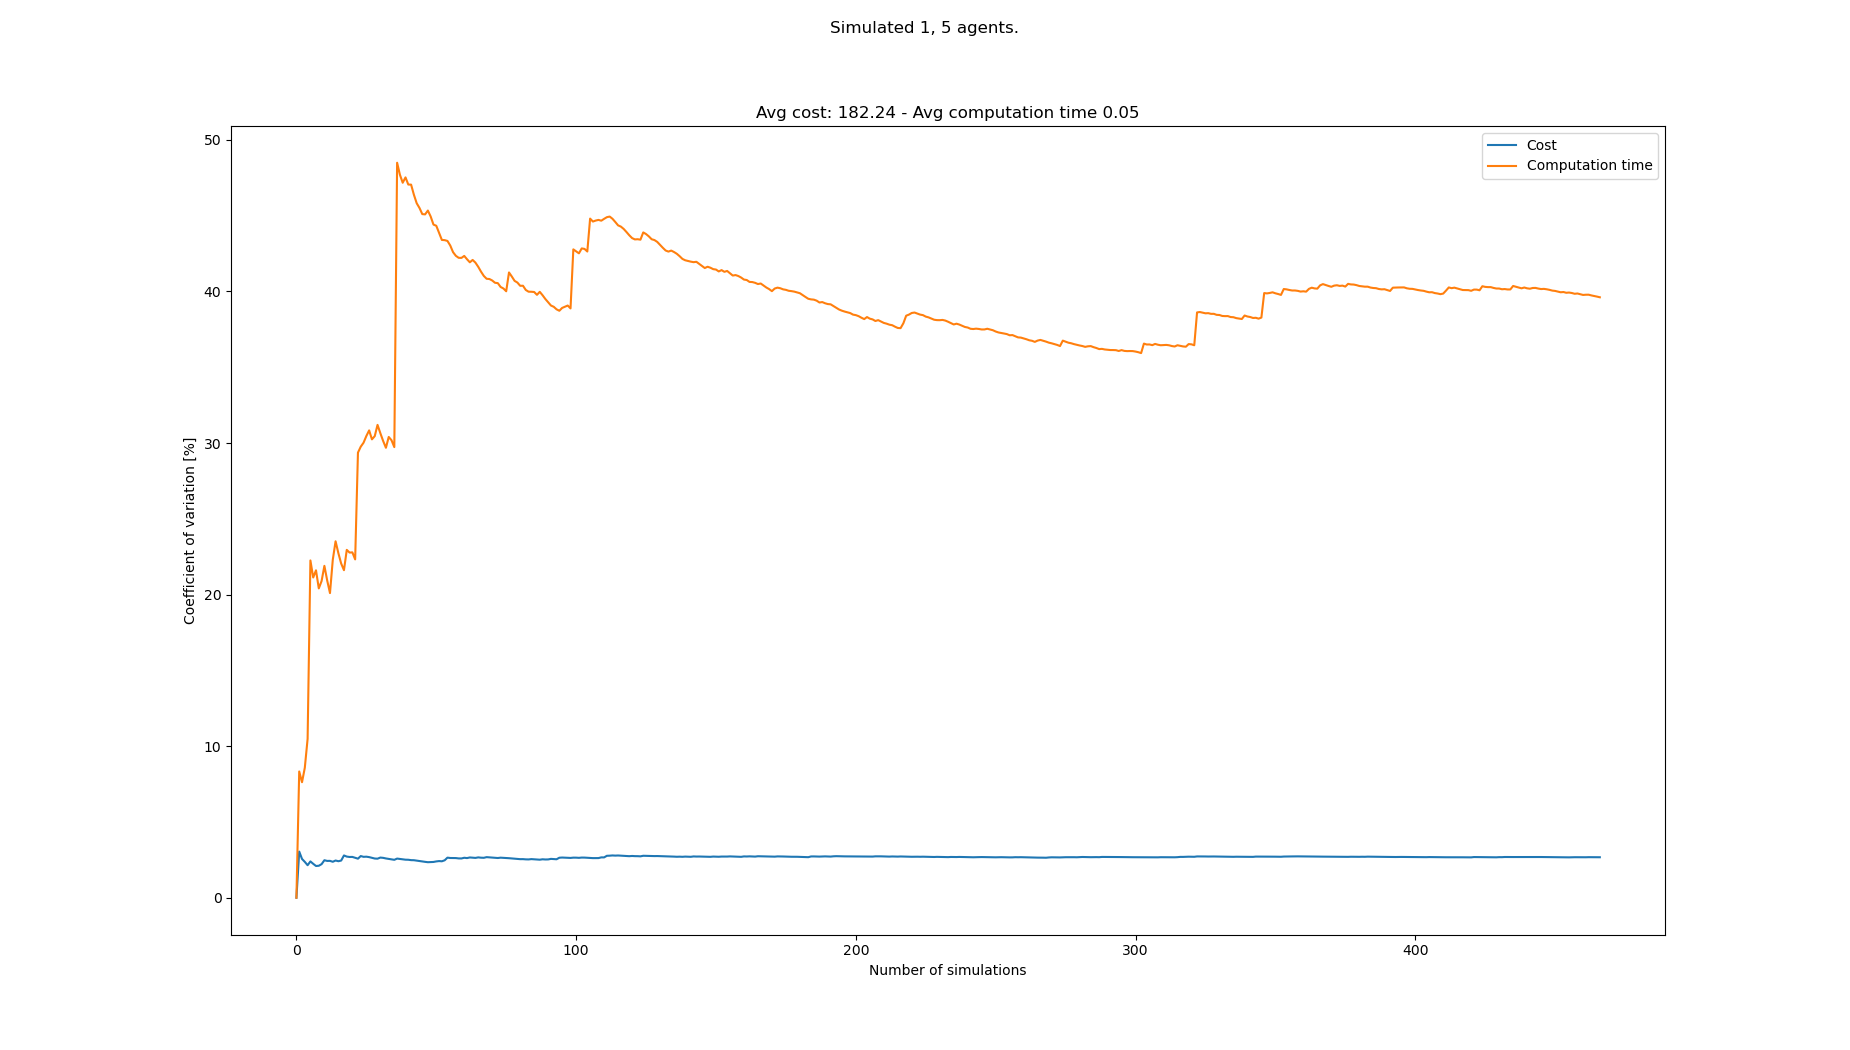

The data file committed next to this chart (first rows):
starts, goals, Cost, Cost_var, Cost_mean, Cost_std, Computation time, Computation time_var, Computation time_mean, Computation time_std
[(4, 0), (7, 21), (2, 21), (3, 21), (6, …, [(3, 21), (3, 0), (6, 0), (8, 0), (1, 0)…, 186, 0.0, 186.0, 0.0, 0.04625, 0.0, 0.04625, 0.0
[(5, 0), (7, 21), (2, 21), (8, 21), (6, …, [(0, 21), (4, 0), (3, 0), (7, 0), (5, 0)…, 175, 3.047, 180.5, 5.5, 0.03914, 8.33, 0.04269, 0.003556
[(1, 0), (0, 21), (2, 21), (5, 21), (1, …, [(3, 21), (3, 0), (5, 0), (6, 0), (4, 0)…, 183, 2.56, 181.3, 4.643, 0.04621, 7.622, 0.04386, 0.003343
[(2, 0), (8, 21), (0, 21), (6, 21), (2, …, [(5, 21), (5, 0), (7, 0), (8, 0), (2, 0)…, 178, 2.367, 180.5, 4.272, 0.03872, 8.577, 0.04258, 0.003652
[(2, 0), (5, 21), (0, 21), (6, 21), (3, …, [(5, 21), (8, 0), (3, 0), (4, 0), (1, 0)…, 179, 2.146, 180.2, 3.868, 0.0508, 10.48, 0.04422, 0.004636
[(6, 0), (1, 21), (3, 21), (6, 21), (2, …, [(1, 21), (2, 0), (1, 0), (3, 0), (4, 0)…, 187, 2.397, 181.3, 4.346, 0.07098, 22.25, 0.04868, 0.01083
[(2, 0), (4, 21), (1, 21), (8, 21), (5, …, [(4, 21), (1, 0), (6, 0), (2, 0), (8, 0)…, 183, 2.239, 181.6, 4.066, 0.04422, 21.13, 0.04805, 0.01015
[(6, 0), (1, 21), (6, 21), (0, 21), (8, …, [(5, 21), (5, 0), (8, 0), (2, 0), (4, 0)…, 182, 2.095, 181.6, 3.806, 0.0636, 21.6, 0.04999, 0.0108
[(5, 0), (3, 21), (6, 21), (7, 21), (0, …, [(1, 21), (4, 0), (0, 0), (1, 0), (3, 0)…, 186, 2.11, 182.1, 3.843, 0.05549, 20.41, 0.0506, 0.01033
[(5, 0), (6, 21), (3, 21), (1, 21), (5, …, [(0, 21), (5, 0), (1, 0), (8, 0), (0, 0)…, 188, 2.217, 182.7, 4.051, 0.06658, 20.9, 0.0522, 0.01091
[(3, 0), (1, 21), (4, 21), (2, 21), (8, …, [(0, 21), (1, 0), (2, 0), (3, 0), (0, 0)…, 191, 2.475, 183.5, 4.54, 0.07174, 21.9, 0.05398, 0.01182
[(3, 0), (8, 21), (6, 21), (7, 21), (0, …, [(2, 21), (7, 0), (6, 0), (2, 0), (5, 0)…, 180, 2.43, 183.2, 4.45, 0.05527, 20.93, 0.05408, 0.01132
[(4, 0), (5, 21), (0, 21), (4, 21), (3, …, [(0, 21), (0, 0), (4, 0), (6, 0), (5, 0)…, 188, 2.433, 183.5, 4.466, 0.05832, 20.1, 0.05441, 0.01094
[(7, 0), (5, 21), (3, 21), (1, 21), (7, …, [(5, 21), (3, 0), (1, 0), (7, 0), (2, 0)…, 181, 2.374, 183.4, 4.352, 0.03377, 22.3, 0.05294, 0.0118
[(7, 0), (2, 21), (0, 21), (3, 21), (8, …, [(4, 21), (4, 0), (1, 0), (2, 0), (3, 0)…, 177, 2.457, 182.9, 4.494, 0.03576, 23.52, 0.05179, 0.01218
[(8, 0), (2, 21), (4, 21), (1, 21), (8, …, [(6, 21), (8, 0), (7, 0), (4, 0), (0, 0)…, 186, 2.41, 183.1, 4.414, 0.0548, 22.73, 0.05198, 0.01182
[(4, 0), (0, 21), (2, 21), (8, 21), (4, …, [(4, 21), (8, 0), (3, 0), (4, 0), (5, 0)…, 189, 2.453, 183.5, 4.5, 0.05217, 22.05, 0.05199, 0.01146
[(4, 0), (8, 21), (2, 21), (0, 21), (7, …, [(2, 21), (6, 0), (0, 0), (1, 0), (7, 0)…, 172, 2.79, 182.8, 5.102, 0.04769, 21.61, 0.05175, 0.01118
[(7, 0), (3, 21), (5, 21), (6, 21), (2, …, [(4, 21), (2, 0), (4, 0), (3, 0), (6, 0)…, 183, 2.716, 182.8, 4.966, 0.03313, 22.95, 0.05077, 0.01165
[(3, 0), (6, 21), (4, 21), (8, 21), (3, …, [(6, 21), (8, 0), (0, 0), (3, 0), (7, 0)…, 187, 2.69, 183.1, 4.924, 0.06387, 22.77, 0.05143, 0.01171
[(6, 0), (5, 21), (2, 21), (0, 21), (1, …, [(3, 21), (5, 0), (2, 0), (1, 0), (6, 0)…, 178, 2.694, 182.8, 4.924, 0.04174, 22.79, 0.05096, 0.01161
[(7, 0), (5, 21), (2, 21), (3, 21), (4, …, [(8, 21), (4, 0), (6, 0), (1, 0), (8, 0)…, 184, 2.634, 182.9, 4.818, 0.04882, 22.32, 0.05087, 0.01135
[(5, 0), (3, 21), (5, 21), (4, 21), (0, …, [(5, 21), (8, 0), (7, 0), (1, 0), (2, 0)…, 182, 2.579, 182.8, 4.715, 0.1048, 29.37, 0.05321, 0.01563
[(6, 0), (8, 21), (4, 21), (7, 21), (1, …, [(7, 21), (4, 0), (2, 0), (6, 0), (0, 0)…, 173, 2.75, 182.4, 5.016, 0.03704, 29.76, 0.05254, 0.01563
[(1, 0), (6, 21), (3, 21), (4, 21), (0, …, [(5, 21), (3, 0), (8, 0), (4, 0), (2, 0)…, 181, 2.699, 182.4, 4.922, 0.03766, 30.02, 0.05194, 0.01559
[(6, 0), (8, 21), (0, 21), (1, 21), (4, …, [(4, 21), (0, 0), (1, 0), (4, 0), (3, 0)…, 177, 2.71, 182.2, 4.936, 0.0352, 30.46, 0.0513, 0.01563
[(5, 0), (8, 21), (1, 21), (5, 21), (0, …, [(5, 21), (4, 0), (8, 0), (0, 0), (1, 0)…, 179, 2.681, 182, 4.88, 0.03518, 30.83, 0.0507, 0.01563
[(3, 0), (6, 21), (8, 21), (5, 21), (1, …, [(8, 21), (0, 0), (8, 0), (6, 0), (7, 0)…, 183, 2.634, 182.1, 4.795, 0.05279, 30.24, 0.05078, 0.01536
[(1, 0), (6, 21), (7, 21), (4, 21), (8, …, [(3, 21), (2, 0), (3, 0), (8, 0), (0, 0)…, 182, 2.588, 182.1, 4.712, 0.03649, 30.45, 0.05028, 0.01531
[(0, 0), (7, 21), (3, 21), (8, 21), (4, …, [(8, 21), (4, 0), (6, 0), (7, 0), (8, 0)…, 178, 2.578, 181.9, 4.69, 0.03026, 31.2, 0.04962, 0.01548
[(2, 0), (2, 21), (8, 21), (1, 21), (4, …, [(5, 21), (1, 0), (3, 0), (5, 0), (2, 0)…, 190, 2.65, 182.2, 4.829, 0.05676, 30.65, 0.04985, 0.01528
[(7, 0), (5, 21), (1, 21), (7, 21), (4, …, [(2, 21), (8, 0), (3, 0), (5, 0), (6, 0)…, 186, 2.632, 182.3, 4.799, 0.05716, 30.14, 0.05007, 0.01509
[(3, 0), (1, 21), (3, 21), (5, 21), (0, …, [(4, 21), (3, 0), (6, 0), (7, 0), (5, 0)…, 183, 2.592, 182.3, 4.727, 0.04967, 29.69, 0.05006, 0.01486
[(7, 0), (6, 21), (0, 21), (5, 21), (4, …, [(8, 21), (2, 0), (1, 0), (4, 0), (7, 0)…, 185, 2.565, 182.4, 4.679, 0.07992, 30.4, 0.05094, 0.01549
[(8, 0), (3, 21), (7, 21), (4, 21), (1, …, [(2, 21), (4, 0), (8, 0), (0, 0), (6, 0)…, 180, 2.538, 182.3, 4.629, 0.04359, 30.18, 0.05073, 0.01531
[(1, 0), (6, 21), (5, 21), (1, 21), (3, …, [(0, 21), (1, 0), (4, 0), (3, 0), (5, 0)…, 182, 2.503, 182.3, 4.564, 0.05352, 29.73, 0.05081, 0.0151
[(4, 0), (1, 21), (0, 21), (8, 21), (6, …, [(1, 21), (5, 0), (8, 0), (2, 0), (7, 0)…, 191, 2.583, 182.6, 4.717, 0.1852, 48.49, 0.05444, 0.0264
[(4, 0), (4, 21), (8, 21), (5, 21), (2, …, [(3, 21), (1, 0), (8, 0), (0, 0), (6, 0)…, 185, 2.557, 182.6, 4.67, 0.06611, 47.7, 0.05475, 0.02612
[(8, 0), (0, 21), (1, 21), (2, 21), (3, …, [(6, 21), (8, 0), (6, 0), (7, 0), (1, 0)…, 185, 2.532, 182.7, 4.625, 0.05136, 47.17, 0.05466, 0.02578
[(4, 0), (6, 21), (8, 21), (5, 21), (7, …, [(2, 21), (6, 0), (3, 0), (4, 0), (0, 0)…, 180, 2.511, 182.6, 4.586, 0.0319, 47.52, 0.05409, 0.02571
[(8, 0), (6, 21), (4, 21), (8, 21), (7, …, [(5, 21), (0, 0), (4, 0), (3, 0), (8, 0)…, 187, 2.506, 182.7, 4.58, 0.08323, 47.05, 0.0548, 0.02579
[(6, 0), (7, 21), (4, 21), (6, 21), (0, …, [(0, 21), (3, 0), (8, 0), (1, 0), (7, 0)…, 181, 2.481, 182.7, 4.533, 0.03843, 47.05, 0.05441, 0.0256
[(2, 0), (3, 21), (1, 21), (0, 21), (4, …, [(5, 21), (3, 0), (4, 0), (2, 0), (0, 0)…, 187, 2.476, 182.8, 4.527, 0.06848, 46.38, 0.05474, 0.02539
[(3, 0), (5, 21), (0, 21), (4, 21), (3, …, [(4, 21), (3, 0), (0, 0), (8, 0), (5, 0)…, 183, 2.448, 182.8, 4.475, 0.05646, 45.82, 0.05478, 0.0251
[(8, 0), (0, 21), (4, 21), (6, 21), (3, …, [(0, 21), (5, 0), (8, 0), (6, 0), (3, 0)…, 183, 2.421, 182.8, 4.425, 0.04678, 45.51, 0.0546, 0.02485
[(1, 0), (8, 21), (5, 21), (2, 21), (1, …, [(2, 21), (8, 0), (0, 0), (4, 0), (3, 0)…, 183, 2.394, 182.8, 4.377, 0.05022, 45.1, 0.05451, 0.02458
[(7, 0), (2, 21), (5, 21), (6, 21), (4, …, [(2, 21), (4, 0), (3, 0), (2, 0), (7, 0)…, 183, 2.369, 182.8, 4.33, 0.03897, 45.08, 0.05417, 0.02442
[(0, 0), (5, 21), (4, 21), (1, 21), (8, …, [(3, 21), (5, 0), (4, 0), (7, 0), (0, 0)…, 182, 2.345, 182.8, 4.286, 0.03283, 45.34, 0.05373, 0.02436
[(0, 0), (1, 21), (7, 21), (4, 21), (3, …, [(0, 21), (0, 0), (4, 0), (2, 0), (7, 0)…, 178, 2.352, 182.7, 4.296, 0.05016, 44.94, 0.05366, 0.02412
[(2, 0), (2, 21), (0, 21), (5, 21), (3, …, [(7, 21), (5, 0), (6, 0), (0, 0), (7, 0)…, 188, 2.362, 182.8, 4.317, 0.06106, 44.41, 0.05381, 0.0239
[(6, 0), (5, 21), (2, 21), (0, 21), (4, …, [(7, 21), (6, 0), (4, 0), (5, 0), (0, 0)…, 176, 2.396, 182.7, 4.378, 0.04015, 44.33, 0.05354, 0.02374
[(6, 0), (0, 21), (4, 21), (1, 21), (5, …, [(1, 21), (5, 0), (0, 0), (4, 0), (6, 0)…, 189, 2.419, 182.8, 4.422, 0.07117, 43.86, 0.05388, 0.02363
[(7, 0), (2, 21), (4, 21), (5, 21), (3, …, [(1, 21), (2, 0), (5, 0), (3, 0), (1, 0)…, 180, 2.406, 182.7, 4.396, 0.05765, 43.4, 0.05395, 0.02341
[(4, 0), (6, 21), (4, 21), (8, 21), (0, …, [(1, 21), (8, 0), (7, 0), (6, 0), (2, 0)…, 174, 2.471, 182.6, 4.512, 0.03884, 43.38, 0.05367, 0.02328
[(7, 0), (7, 21), (4, 21), (1, 21), (0, …, [(7, 21), (6, 0), (7, 0), (2, 0), (3, 0)…, 169, 2.646, 182.3, 4.824, 0.03974, 43.33, 0.05341, 0.02315
[(6, 0), (4, 21), (8, 21), (5, 21), (3, …, [(5, 21), (3, 0), (6, 0), (8, 0), (4, 0)…, 183, 2.623, 182.3, 4.782, 0.04862, 43.03, 0.05333, 0.02295
[(3, 0), (4, 21), (3, 21), (7, 21), (0, …, [(3, 21), (5, 0), (7, 0), (0, 0), (8, 0)…, 187, 2.62, 182.4, 4.779, 0.05924, 42.59, 0.05343, 0.02276
[(2, 0), (1, 21), (7, 21), (4, 21), (8, …, [(4, 21), (3, 0), (1, 0), (5, 0), (7, 0)…, 178, 2.617, 182.3, 4.773, 0.04656, 42.35, 0.05331, 0.02258
[(8, 0), (4, 21), (0, 21), (3, 21), (7, …, [(3, 21), (2, 0), (7, 0), (6, 0), (8, 0)…, 183, 2.595, 182.4, 4.733, 0.0424, 42.22, 0.05313, 0.02243
[(8, 0), (4, 21), (6, 21), (7, 21), (0, …, [(7, 21), (1, 0), (3, 0), (2, 0), (0, 0)…, 178, 2.593, 182.3, 4.726, 0.03835, 42.21, 0.05288, 0.02232
... 383 more rows
